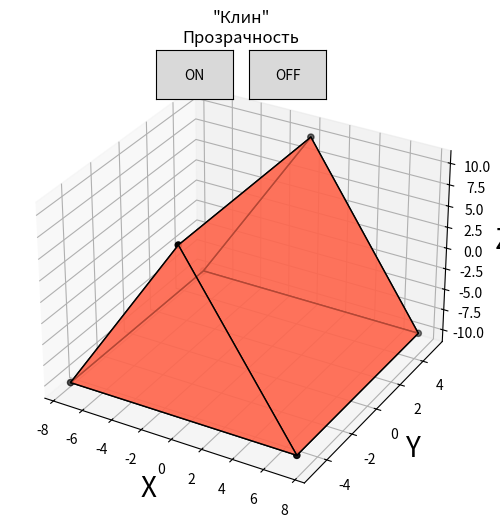

Write the Python code that produced this figure.
import numpy as np
import matplotlib.pyplot as plt
from mpl_toolkits.mplot3d.art3d import Poly3DCollection
from matplotlib.widgets import Button


def TransparentON(event):
    axis.add_collection3d(Poly3DCollection(
        frame, facecolors=[1, 0.4, 0.3], alpha=0.7, linewidths=1, edgecolors='black'))


def TransparentOFF(event):
    axis.add_collection3d(Poly3DCollection(
        frame, facecolors=[1, 0.4, 0.3], alpha=1, linewidths=1, edgecolors='black'))


fig = plt.figure('Михеева Кристина. Вариант №4. Лабораторная работа №2', figsize=(7, 6))
axis = fig.add_subplot(111, projection='3d')

buttonON = fig.add_subplot(863)
btnON = Button(buttonON, 'ON')
btnON.on_clicked(TransparentON)
btnON.color = '#778899'

buttonOFF = fig.add_subplot(864)
btnOFF = Button(buttonOFF, 'OFF')
btnOFF.on_clicked(TransparentOFF)
btnOFF.color = '#778899'

x = 15
y = 10
z = 20

p = np.array([
    [x / 2, -y / 2, -z / 2],
    [-x / 2, -y / 2, -z / 2],
    [-x / 2, y / 2, -z / 2],
    [x / 2, y / 2, -z / 2],
    [0, -y / 2, z / 2],
    [0, y / 2, z / 2]
])
frame = [
    [p[0], p[4], p[1]],
    [p[3], p[5], p[2]],
    [p[0], p[1], p[2], p[3]],
    [p[1], p[4], p[5], p[2]],
    [p[0], p[4], p[5], p[3]]
]

axis.scatter3D(p[:, 0], p[:, 1], p[:, 2], color='black')

axis.add_collection3d(Poly3DCollection(
    frame, facecolors=[1, 0.4, 0.3], alpha=0.7, linewidths=1, edgecolors='black'))

axis.set_xlabel('X', fontsize=20, color='black')
axis.set_ylabel('Y', fontsize=20, color='black')
axis.set_zlabel('Z', fontsize=20, color='black')
axis.set_title('\"Клин\"\nПрозрачность')

plt.show()